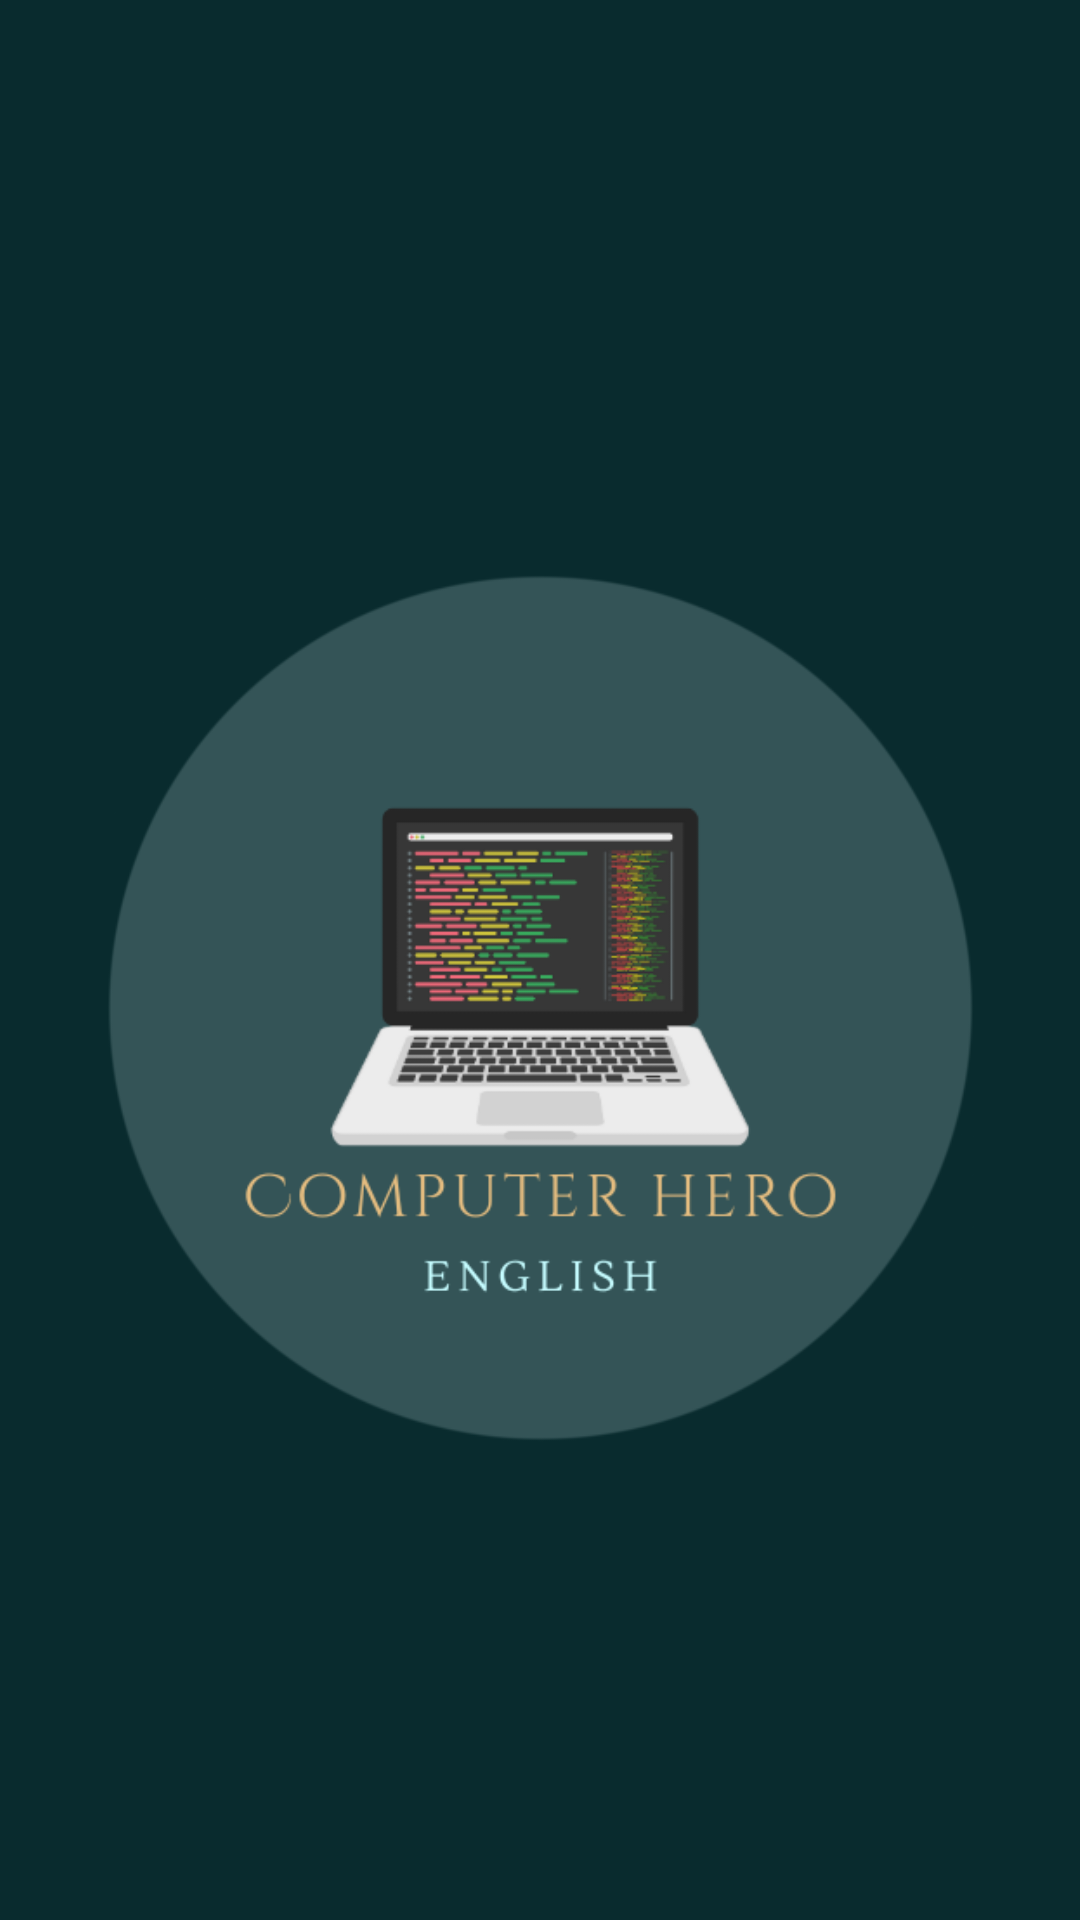

Write the Android layout XML for this screen, with the resource values it uses.
<!-- AndroidManifest.xml: application theme Theme.CHENG -->
<!-- res/layout/activity_prolog.xml -->
<?xml version="1.0" encoding="utf-8"?>
<androidx.constraintlayout.widget.ConstraintLayout xmlns:android="http://schemas.android.com/apk/res/android"
    xmlns:app="http://schemas.android.com/apk/res-auto"
    xmlns:tools="http://schemas.android.com/tools"
    android:layout_width="match_parent"
    android:layout_height="match_parent"
    android:background="@color/BlGreen"
    tools:context=".Uses.Prolog">


    <ImageView
        android:id="@+id/imageView"
        android:layout_width="0dp"
        android:layout_height="wrap_content"
        android:layout_marginTop="512dp"
        android:src="@drawable/f123a"
        app:layout_constraintBottom_toBottomOf="parent"
        app:layout_constraintEnd_toEndOf="parent"
        app:layout_constraintStart_toStartOf="parent"
        app:layout_constraintTop_toTopOf="parent" />

    <ImageView
        android:id="@+id/imageView5"
        android:layout_width="289dp"
        android:layout_height="0dp"
        android:layout_marginTop="96dp"
        app:layout_constraintBottom_toTopOf="@+id/imageView"
        app:layout_constraintEnd_toEndOf="parent"
        app:layout_constraintStart_toStartOf="parent"
        app:layout_constraintTop_toTopOf="parent"
        app:srcCompat="@drawable/logov3" />

</androidx.constraintlayout.widget.ConstraintLayout>
<!-- resources referenced by this layout -->
<resources>
  <color name="BlGreen">#092B2E</color>
  <!-- drawable logov3: png bitmap (drawable, 69126 bytes) -->
  <style name="Theme.CHENG" parent="Theme.MaterialComponents.DayNight.NoActionBar">
          
          <item name="colorPrimary">@color/purple_8C706D</item>
          <item name="colorPrimaryVariant">@color/purple_700</item>
          <item name="colorOnPrimary">@color/white</item>
  
          
          <item name="colorSecondary">@color/bottom_nav_selected_item</item>
          <item name="colorSecondaryVariant">@color/bottom_nav_item</item>
          <item name="colorOnSecondary">@color/black</item>
          
          <item name="android:statusBarColor">?attr/colorPrimaryVariant</item>
          
          <item name="android:textColor">@color/black</item>
          <item name="android:textColorHint">#535353</item>
  
      </style>
  <color name="purple_8C706D">#8C706D</color>
  <color name="purple_700">#092B2E</color>
  <color name="white">#FFFFFFFF</color>
  <color name="bottom_nav_selected_item">#220006</color>
  <color name="bottom_nav_item">#8C706D</color>
  <color name="black">#FF000000</color>
</resources>
